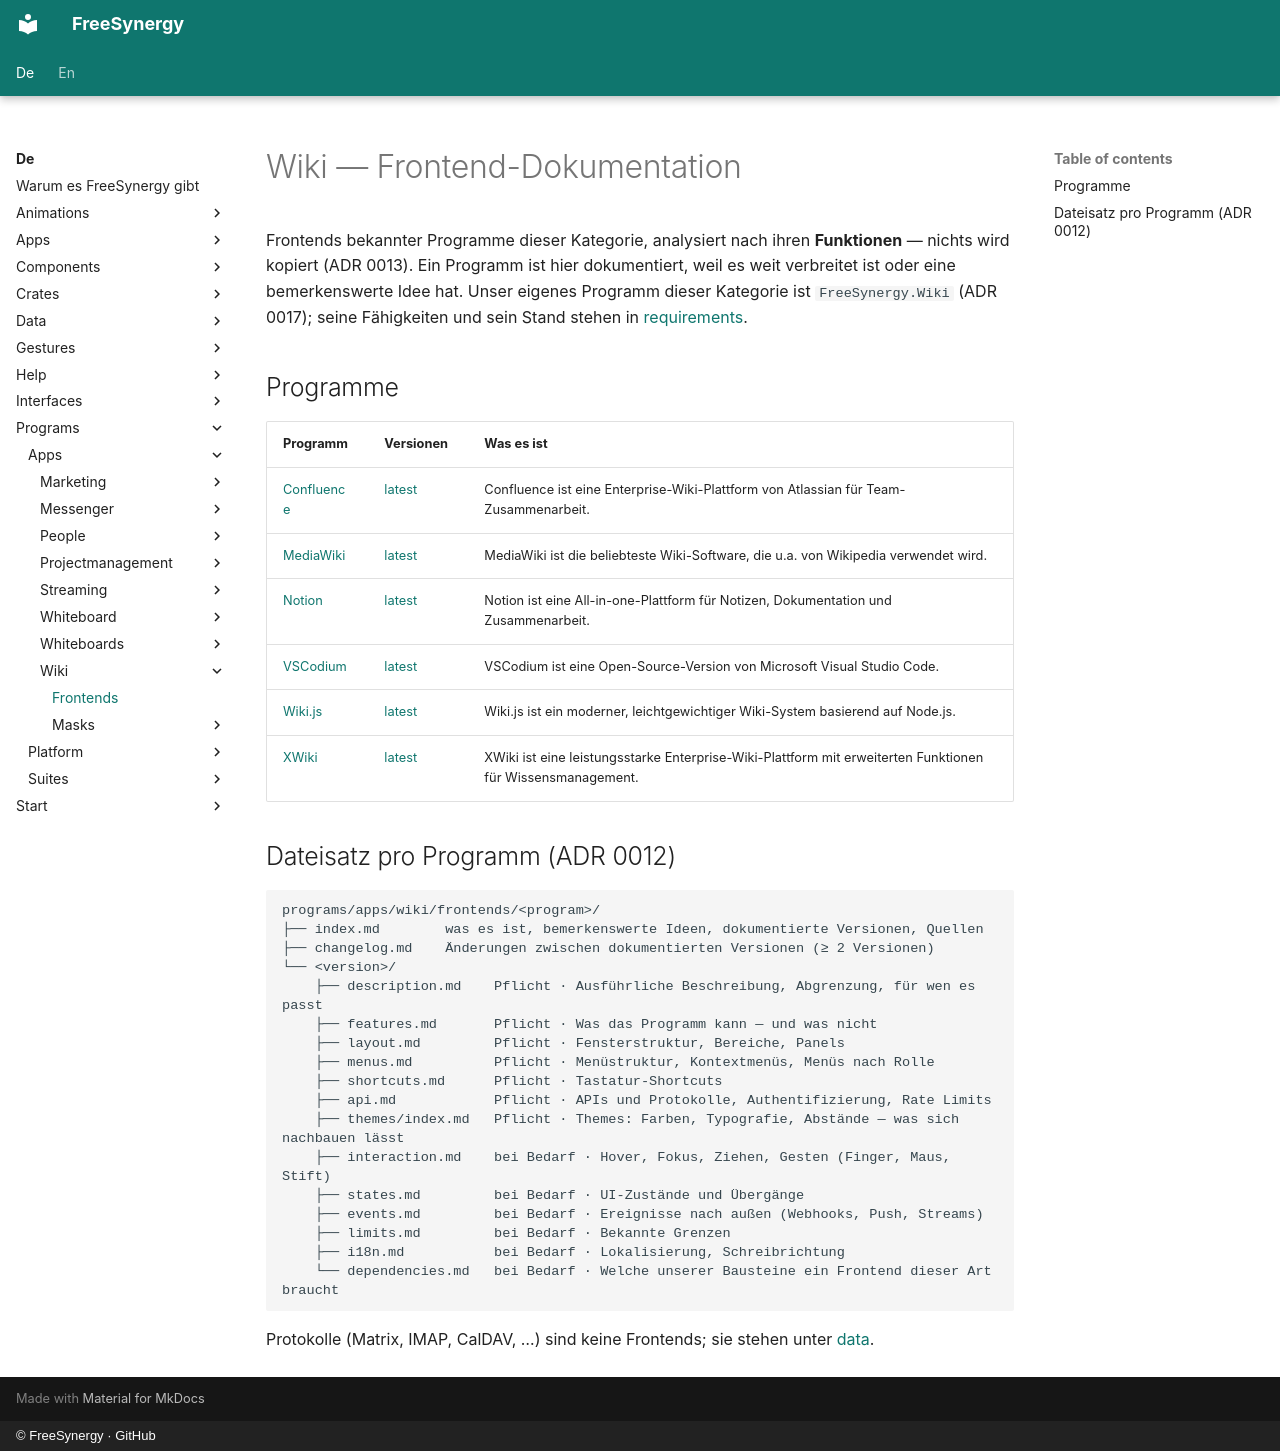

repository: FreeSynergy/fs-documentation · page: de/programs/apps/wiki/frontends/index.html · generator: mkdocs · copyright: © FreeSynergy · GitHub

# Wiki — Frontend-Dokumentation

Frontends bekannter Programme dieser Kategorie, analysiert nach ihren **Funktionen** — nichts wird kopiert (ADR 0013). Ein Programm ist hier dokumentiert, weil es weit verbreitet ist oder eine bemerkenswerte Idee hat. Unser eigenes Programm dieser Kategorie ist `FreeSynergy.Wiki` (ADR 0017); seine Fähigkeiten und sein Stand stehen in [requirements](../requirements.md).

## Programme

| Programm | Versionen | Was es ist |
|----------|-----------|------------|
| [Confluence](confluence/index.md) | [latest](confluence/latest/description.md) | Confluence ist eine Enterprise-Wiki-Plattform von Atlassian für Team-Zusammenarbeit. |
| [MediaWiki](mediawiki/index.md) | [latest](mediawiki/latest/description.md) | MediaWiki ist die beliebteste Wiki-Software, die u.a. von Wikipedia verwendet wird. |
| [Notion](notion/index.md) | [latest](notion/latest/description.md) | Notion ist eine All-in-one-Plattform für Notizen, Dokumentation und Zusammenarbeit. |
| [VSCodium](vscodium/index.md) | [latest](vscodium/latest/description.md) | VSCodium ist eine Open-Source-Version von Microsoft Visual Studio Code. |
| [Wiki.js](wikijs/index.md) | [latest](wikijs/latest/description.md) | Wiki.js ist ein moderner, leichtgewichtiger Wiki-System basierend auf Node.js. |
| [XWiki](xwiki/index.md) | [latest](xwiki/latest/description.md) | XWiki ist eine leistungsstarke Enterprise-Wiki-Plattform mit erweiterten Funktionen für Wissensmanagement. |

## Dateisatz pro Programm (ADR 0012)

```
programs/apps/wiki/frontends/<program>/
├── index.md        was es ist, bemerkenswerte Ideen, dokumentierte Versionen, Quellen
├── changelog.md    Änderungen zwischen dokumentierten Versionen (≥ 2 Versionen)
└── <version>/
    ├── description.md    Pflicht · Ausführliche Beschreibung, Abgrenzung, für wen es passt
    ├── features.md       Pflicht · Was das Programm kann — und was nicht
    ├── layout.md         Pflicht · Fensterstruktur, Bereiche, Panels
    ├── menus.md          Pflicht · Menüstruktur, Kontextmenüs, Menüs nach Rolle
    ├── shortcuts.md      Pflicht · Tastatur-Shortcuts
    ├── api.md            Pflicht · APIs und Protokolle, Authentifizierung, Rate Limits
    ├── themes/index.md   Pflicht · Themes: Farben, Typografie, Abstände — was sich nachbauen lässt
    ├── interaction.md    bei Bedarf · Hover, Fokus, Ziehen, Gesten (Finger, Maus, Stift)
    ├── states.md         bei Bedarf · UI-Zustände und Übergänge
    ├── events.md         bei Bedarf · Ereignisse nach außen (Webhooks, Push, Streams)
    ├── limits.md         bei Bedarf · Bekannte Grenzen
    ├── i18n.md           bei Bedarf · Lokalisierung, Schreibrichtung
    └── dependencies.md   bei Bedarf · Welche unserer Bausteine ein Frontend dieser Art braucht
```

Protokolle (Matrix, IMAP, CalDAV, …) sind keine Frontends; sie stehen unter [data](../../../../data/standards.md).
